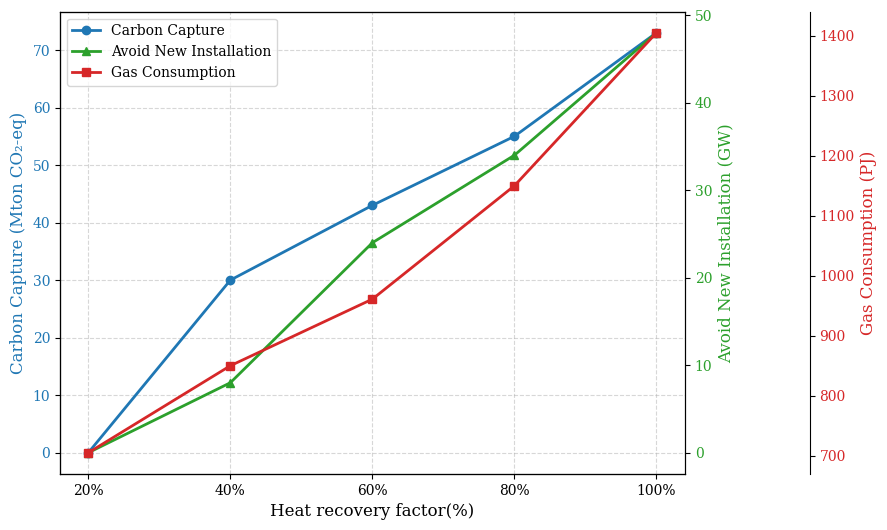

Reproduce this figure in Python.
import matplotlib.pyplot as plt
plt.rcParams["font.family"] = "serif"

# داده‌های محور افقی
x = [20, 40, 60, 80, 100]

# داده‌های مربوط به سه شاخص
y_carbon = [0, 30, 43, 55, 73]
y_installation = [0, 8, 24, 34, 48]
y_gas = [705, 850, 961, 1150, 1405]

# ساخت تصویر و محور اصلی سمت چپ
fig, ax1 = plt.subplots(figsize=(10, 6), dpi=200)

# تنظیم فاصله سمت راست برای جا شدن محور سوم
fig.subplots_adjust(right=0.75)

# ایجاد محورهای دوم و سوم سمت راست
ax2 = ax1.twinx()
ax3 = ax1.twinx()

# جابه‌جایی محور سوم به سمت راست
ax3.spines['right'].set_position(('axes', 1.2))

# رنگ‌ها و نمادهای متمایز برای هر شاخص
color1 = 'tab:blue'
color2 = 'tab:green'
color3 = 'tab:red'

# رسم خط اول مربوط به Carbon Capture روی محور سمت چپ
line1 = ax1.plot(
    x,
    y_carbon,
    color=color1,
    marker='o',
    linewidth=2,
    label='Carbon Capture',
)
ax1.set_xlabel('Heat recovery factor(%)', fontsize=12)
ax1.set_ylabel('Carbon Capture (Mton CO₂-eq)', color=color1, fontsize=12)
ax1.tick_params(axis='y', labelcolor=color1)
ax1.set_xticks(x)
ax1.set_xticklabels(['20%', '40%', '60%', '80%', '100%'])

# رسم خط دوم مربوط به Avoided New Installation روی محور دوم سمت راست
line2 = ax2.plot(
    x,
    y_installation,
    color=color2,
    marker='^',
    linewidth=2,
    label='Avoid New Installation',
)
ax2.set_ylabel('Avoid New Installation (GW)', color=color2, fontsize=12)
ax2.tick_params(axis='y', labelcolor=color2)

# رسم خط سوم مربوط به Gas Consumption روی محور سوم سمت راست
line3 = ax3.plot(
    x, y_gas, color=color3, marker='s', linewidth=2, label='Gas Consumption'
)
ax3.set_ylabel('Gas Consumption (PJ)', color=color3, fontsize=12)
ax3.tick_params(axis='y', labelcolor=color3)

# فعال‌سازی خطوط راهنما برای خوانایی بهتر
ax1.grid(True, linestyle='--', alpha=0.5)

# افزودن راهنمای نمودار
lines = line1 + line2 + line3
labels = [l.get_label() for l in lines]
ax1.legend(lines, labels, loc='upper left')

plt.show()
